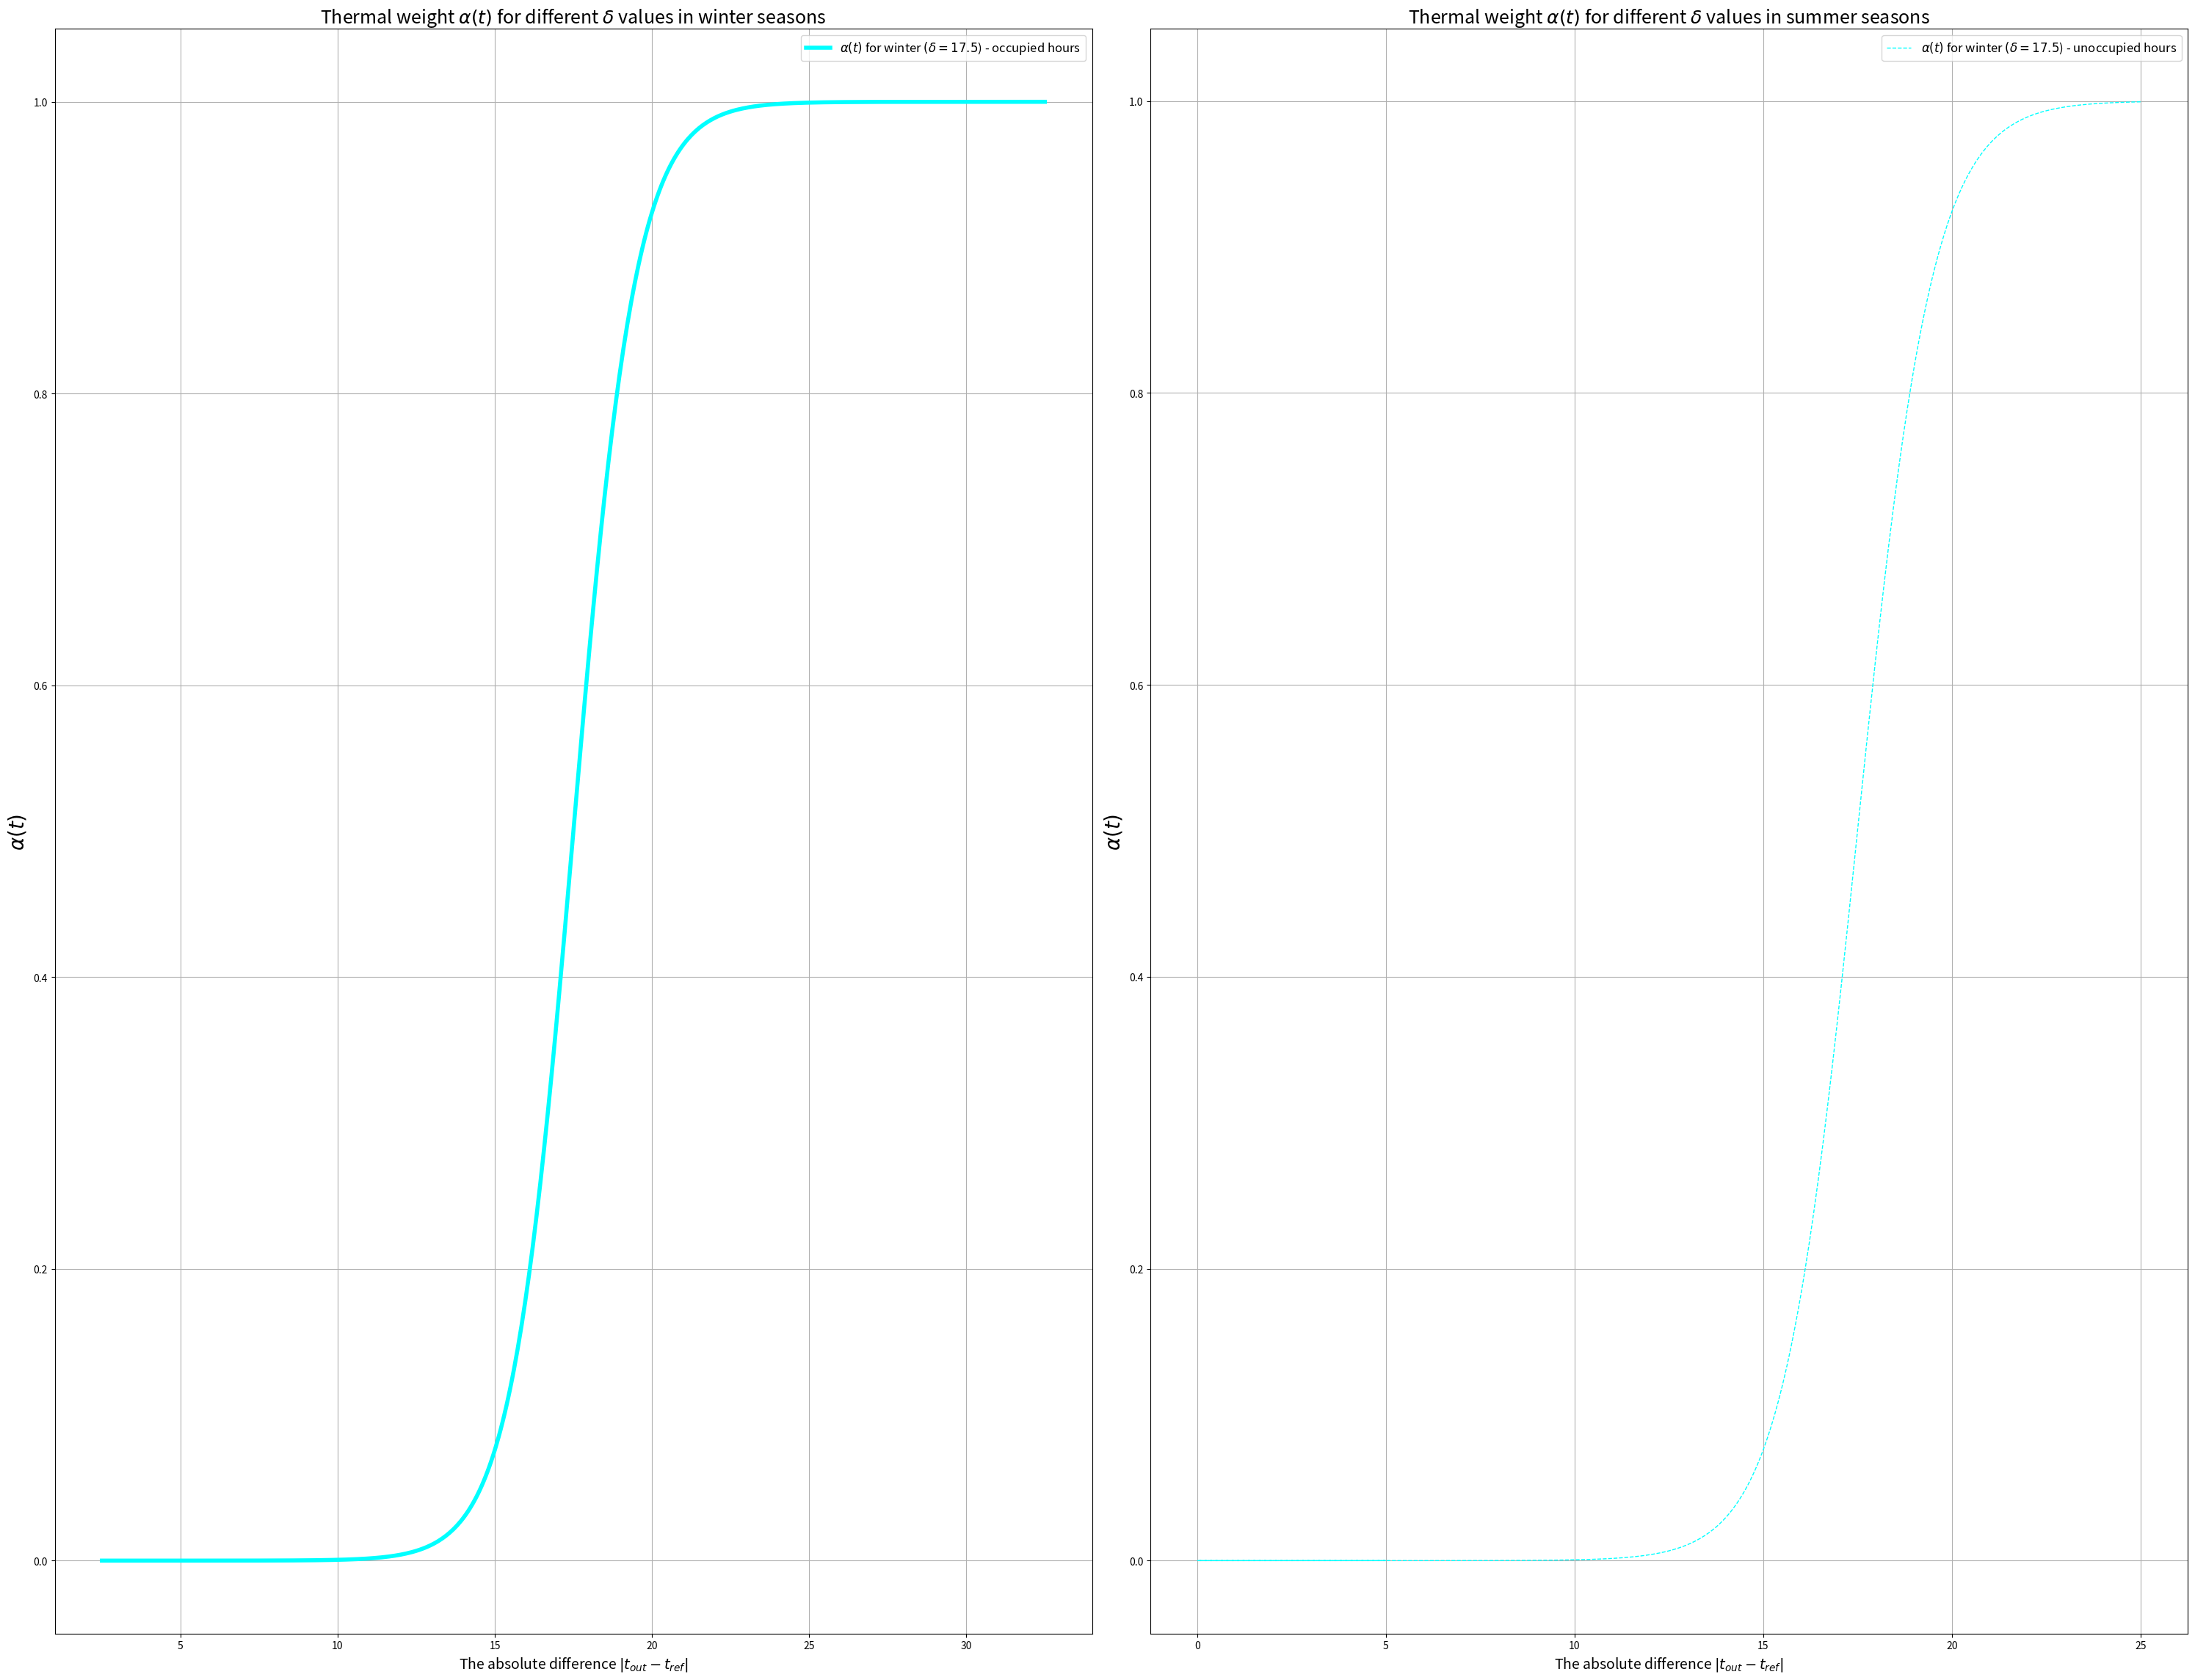

This figure's Python source:
import numpy as np
import pandas as pd
import matplotlib.pyplot as plt
import matplotlib.gridspec as gridspec

# Function to calculate alpha(t) based on the formula
def calculate_alpha(t_out, t_ref, beta, delta):
    return 1 / (1 + np.exp(beta * (np.abs(t_out - t_ref) - delta)))


# Parameters
out_temp = np.linspace(-10, 20, 500)
out_temp_summer = np.linspace(-30, 30, 500)
beta_winter = -1
beta_summer = 1
ref_day = 22.5 * np.ones(500)
ref_winter_night = 15 * np.ones(500)
ref_night_summer = 30 * np.ones(500)
delta_values =[17.5] # [0, 17.5, 35]
colors = ['cyan']#['green', 'cyan', 'blue']  # Colors for different delta values


def alpha(outdoor_temp, ref, beta, delta):
    return 1 / (1 + np.exp(beta * (abs(outdoor_temp-ref) - delta)))


fig = plt.figure(figsize=(20, 8))
gs = gridspec.GridSpec(1, 2, figure=fig)
# fig.suptitle(r'Dynamic thermal weight $\alpha(t)$ V.S. fixed thermal weight $\alpha$=0.5',y=0.915)  # Set a title for the whole figure


fig = plt.figure(figsize=(30, 23))
gs = gridspec.GridSpec(1, 2, figure=fig)

# Adjust the spacing between subplots
plt.subplots_adjust(left=0.5, right=0.99, top=0.99, bottom=0.7, hspace=0.8, wspace=0.4)

# Calculate the x-axis values as the absolute difference between outdoor temperature and reference temperature
x_values_winter_day = np.abs(out_temp - ref_day)
x_values_winter_night = np.abs(out_temp - ref_winter_night)
x_values_summer_day = np.abs(out_temp_summer - ref_day)
x_values_summer_night = np.abs(out_temp_summer - ref_night_summer)

# Plot for winter season

# Calculate the x-axis values as the absolute difference between outdoor temperature and reference temperature
x_values_winter_day = np.abs(out_temp - ref_day)
x_values_winter_night = np.abs(out_temp - ref_winter_night)
x_values_summer_day = np.abs(out_temp_summer - ref_day)
x_values_summer_night = np.abs(out_temp_summer - ref_night_summer)

# Plot for winter season
ax0 = fig.add_subplot(gs[0, 0])
for delta, color in zip(delta_values, colors):
    alpha_winter_day = alpha(out_temp, ref_day, beta_winter, delta)
    alpha_winter_night = alpha(out_temp, ref_winter_night, beta_winter, delta)
    ax0.plot(x_values_winter_day, alpha_winter_day, label=r'$\alpha(t)$ for winter $(\delta = {}$) - occupied hours'.format(delta), color=color, linestyle='-', linewidth=4)
    # ax0.plot(x_values_winter_night, alpha_winter_night, label=r'$\alpha(t)$ for winter $(\delta = {}$) - unoccupied hours'.format(delta), color=color, linestyle='--', linewidth=1)

# Titles and labels
ax0.set_title(r'Thermal weight $\alpha(t)$ for different $\delta$ values in winter seasons', fontsize=18)
ax0.set_xlabel(r'The absolute difference $|t_{out} - t_{ref}|$', fontsize=14)
ax0.set_ylabel(r'$\alpha(t)$', fontsize=20)
ax0.legend(fontsize=12)
ax0.grid(True)

# Plot for summer season
ax01 = fig.add_subplot(gs[0, 1])
for delta, color in zip(delta_values, colors):
    alpha_winter_day = alpha(out_temp, ref_day, beta_winter, delta)
    alpha_winter_night = alpha(out_temp, ref_winter_night, beta_winter, delta)
    # ax01.plot(x_values_winter_day, alpha_winter_day,label=r'$\alpha(t)$ for winter $(\delta = {}$) - occupied hours'.format(delta), color=color, linestyle='-',linewidth=4)
    ax01.plot(x_values_winter_night, alpha_winter_night,label=r'$\alpha(t)$ for winter $(\delta = {}$) - unoccupied hours'.format(delta), color=color,linestyle='--', linewidth=1)

# Titles and labels
ax01.set_title(r'Thermal weight $\alpha(t)$ for different $\delta$ values in summer seasons', fontsize=18)
ax01.set_xlabel(r'The absolute difference $|t_{out} - t_{ref}|$', fontsize=14)
ax01.set_ylabel(r'$\alpha(t)$', fontsize=20)
ax01.legend(fontsize=12)
ax01.grid(True)




plt.tight_layout()
# [redacted]
plt.show()
